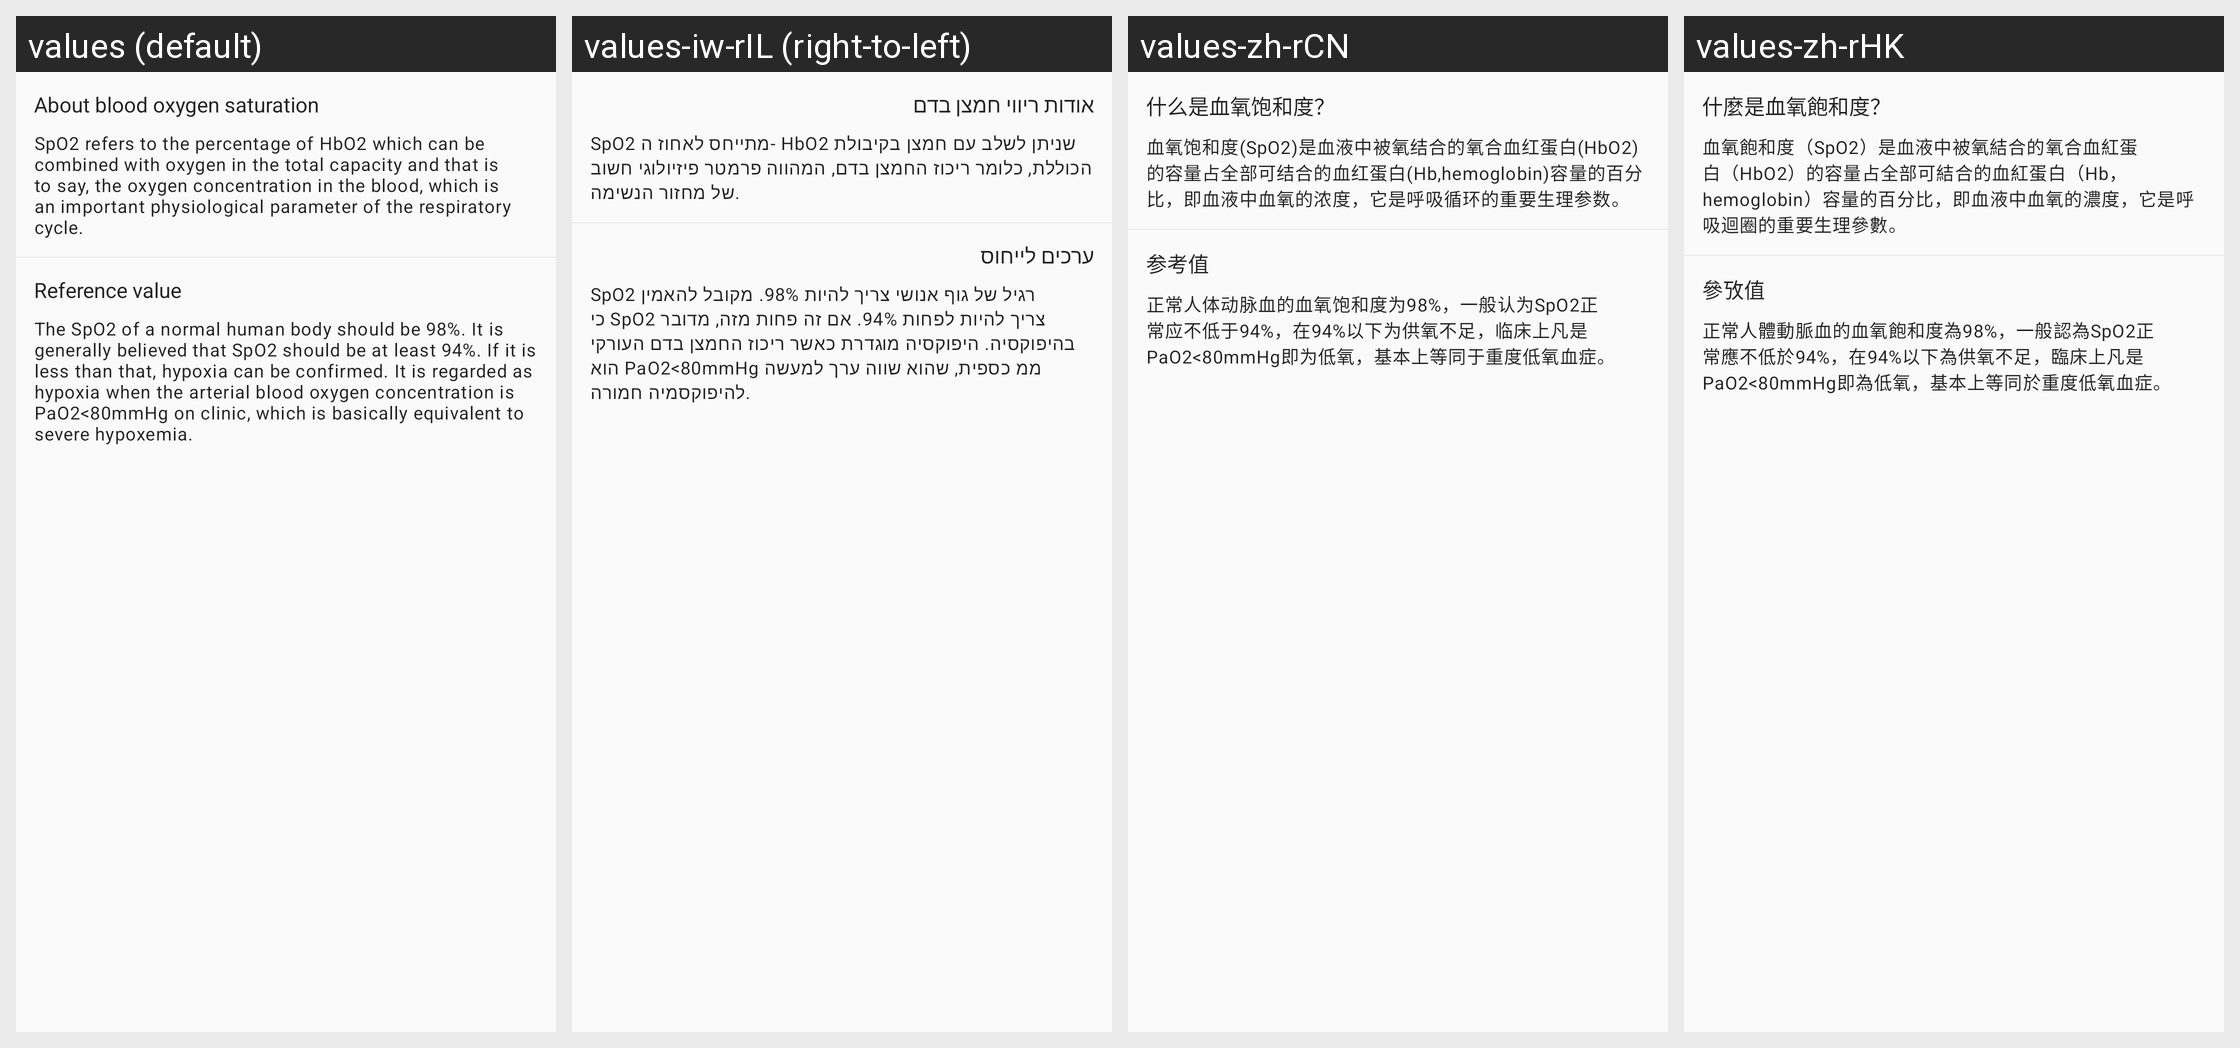

The Android screen above is rendered under several locales of the same app. Produce the string resources it draws, with the default and per-locale values.
Android screen res/layout/layout_oxygen_detail_tips.xml rendered under 4 locales, left to right: values (default), values-iw-rIL (right-to-left), values-zh-rCN, values-zh-rHK. Device: Nexus 5 (rendered at 1080×1920; each locale shown at half size, 540×960, under a caption strip naming it); theme Theme.FitCloudPro.
Other locales in the repository, not shown: values-af, values-am, values-ar, values-as, values-az, values-be, values-bg, values-bn, values-bs, values-ca, values-cs, values-cs-rCZ, values-da, values-da-rDK, values-de, values-el, values-en, values-en-rGB, values-es, values-es-rES, values-es-rUS, values-et, values-eu, values-fa, values-fi, values-fi-rFI, values-fr, values-fr-rCA, values-gl, values-gu, values-hi, values-hi-rIN, values-hr, values-hr-rHR, values-hu, values-hu-rHU, values-hy, values-in, values-is, values-it, values-iw, values-ja, values-ja-rJP, values-ka, values-kk, values-km, values-kn, values-ko, values-ky, values-lo, values-lt, values-lv, values-mk, values-ml, values-mn, values-mr, values-ms, values-my, values-nb, values-ne, values-nl, values-or, values-pa, values-pl, values-pt, values-pt-rBR, values-pt-rPT, values-ro, values-ru, values-si, values-sk, values-sk-rSK, values-sl, values-sq, values-sr, values-sv, values-sv-rSE, values-sw, values-ta, values-te, values-th, values-th-rTH, values-tl, values-tr, values-tr-rTR, values-uk, values-uk-rUA, values-ur, values-uz, values-vi, values-vi-rVN, values-zh, values-zh-rTW, values-zu.
Strings drawn on this screen, with the default value and each locale's value (text and hints the layout hard-codes, and strings that could not be matched under every locale, appear in the picture but are not listed):

oxygen_alert1
  values: About blood oxygen saturation
  values-iw-rIL: אודות ריווי חמצן בדם
  values-zh-rCN: 什么是血氧饱和度？
  values-zh-rHK: 什麼是血氧飽和度？

oxygen_alert2
  values: SpO2 refers to the percentage of HbO2 which can be combined with oxygen in the total capacity and that is to say, the oxygen concentration in the blood, which is an important physiological parameter of the respiratory cycle.
  values-iw-rIL: SpO2 מתייחס לאחוז ה- HbO2 שניתן לשלב עם חמצן בקיבולת הכוללת, כלומר ריכוז החמצן בדם, המהווה פרמטר פיזיולוגי חשוב של מחזור הנשימה.
  values-zh-rCN: 血氧饱和度(SpO2)是血液中被氧结合的氧合血红蛋白(HbO2)的容量占全部可结合的血红蛋白(Hb,hemoglobin)容量的百分比，即血液中血氧的浓度，它是呼吸循环的重要生理参数。
  values-zh-rHK: 血氧飽和度（SpO2）是血液中被氧結合的氧合血紅蛋白（HbO2）的容量占全部可結合的血紅蛋白（Hb，hemoglobin）容量的百分比，即血液中血氧的濃度，它是呼吸迴圈的重要生理參數。

oxygen_alert3
  values: Reference value
  values-iw-rIL: ערכים לייחוס
  values-zh-rCN: 参考值
  values-zh-rHK: 參攷值

oxygen_alert4
  values: The SpO2 of a normal human body should be 98%. It is generally believed that SpO2 should be at least 94%. If it is less than that, hypoxia can be confirmed. It is regarded as hypoxia when the arterial blood oxygen concentration is PaO2<80mmHg on clinic, which is basically equivalent to severe hypoxemia.
  values-iw-rIL: SpO2 רגיל של גוף אנושי צריך להיות 98%. מקובל להאמין כי SpO2 צריך להיות לפחות 94%. אם זה פחות מזה, מדובר בהיפוקסיה. היפוקסיה מוגדרת כאשר ריכוז החמצן בדם העורקי הוא PaO2<80mmHg ממ כספית, שהוא שווה ערך למעשה להיפוקסמיה חמורה.
  values-zh-rCN: 正常人体动脉血的血氧饱和度为98%，一般认为SpO2正常应不低于94%，在94%以下为供氧不足，临床上凡是PaO2<80mmHg即为低氧，基本上等同于重度低氧血症。
  values-zh-rHK: 正常人體動脈血的血氧飽和度為98%，一般認為SpO2正常應不低於94%，在94%以下為供氧不足，臨床上凡是PaO2<80mmHg即為低氧，基本上等同於重度低氧血症。
